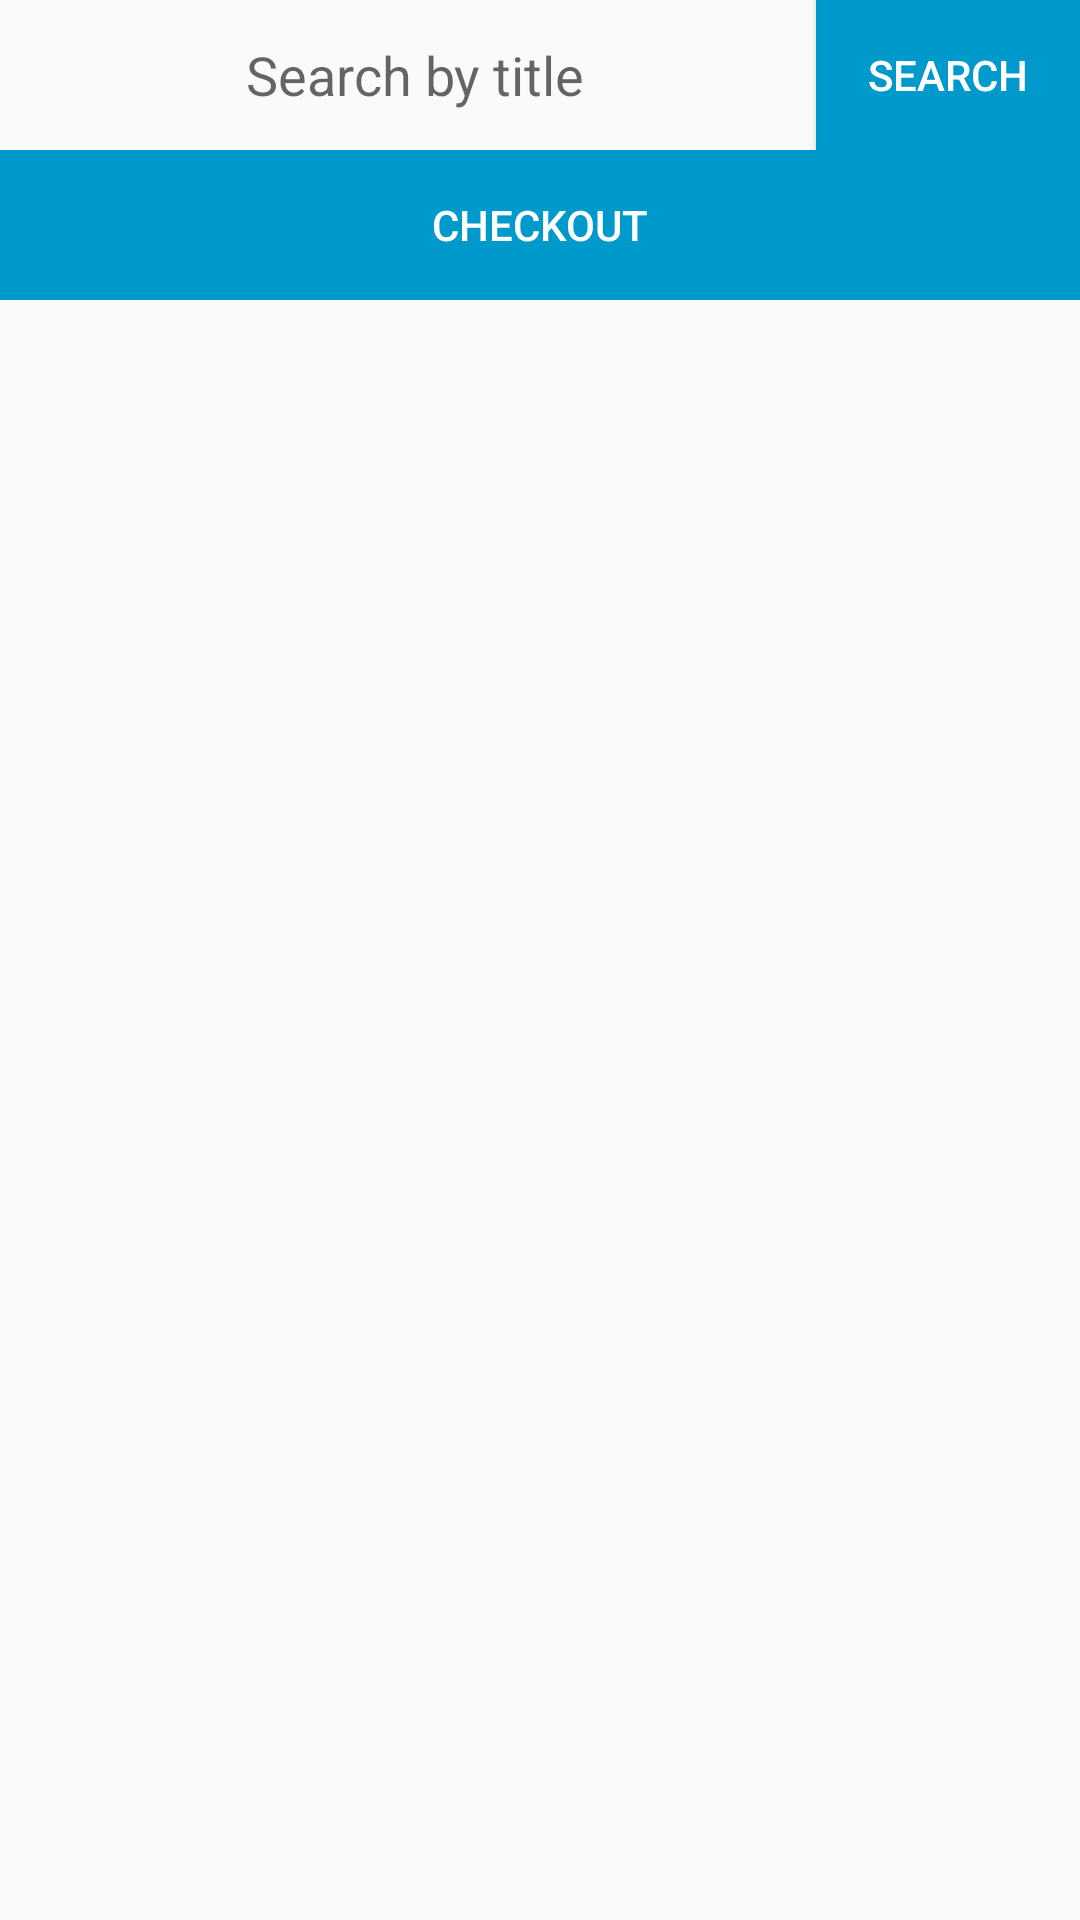

Android layout source for this screen:
<!-- AndroidManifest.xml: application theme AppTheme -->
<!-- res/layout/activity_patron.xml -->
<?xml version="1.0" encoding="utf-8"?>
<RelativeLayout xmlns:android="http://schemas.android.com/apk/res/android"
    android:layout_width="fill_parent"
    android:layout_height="fill_parent"
    android:orientation="horizontal" >

    <LinearLayout
        android:layout_width="match_parent"
        android:layout_height="50dp"
        android:id="@+id/layout1">

        <EditText
            android:id="@+id/textview"
            android:layout_width="wrap_content"
            android:layout_height="match_parent"
            android:layout_marginLeft="5dp"
            android:layout_weight="1"
            android:gravity="center"
            android:hint="Search by title"
            android:textAlignment="center"
            android:background="@android:color/transparent">
        </EditText>
        <Button
            android:id="@+id/submit"
            android:layout_width="wrap_content"
            android:layout_height="match_parent"
            android:background="@android:color/holo_blue_dark"
            android:text="Search"
            android:textColor="@android:color/white" />

    </LinearLayout>
    <LinearLayout
        android:layout_width="match_parent"
        android:layout_height="wrap_content"
        android:layout_below="@id/layout1"
        android:orientation="vertical" >
        <ListView
            android:id="@+id/list"
            android:layout_width="fill_parent"
            android:layout_height="fill_parent"
            android:drawSelectorOnTop="false">
        </ListView>
    </LinearLayout>
    <LinearLayout
        android:layout_width="fill_parent"
        android:layout_height="50dp"
        android:layout_below="@id/layout1"
        android:orientation="vertical">
        <Button
            android:id="@+id/checkout1"
            android:layout_width="fill_parent"
            android:layout_height="match_parent"
            android:background="@android:color/holo_blue_dark"
            android:text="Checkout"
            android:textColor="@android:color/white" />
    </LinearLayout>
</RelativeLayout>
<!-- resources referenced by this layout -->
<resources>
  <style name="AppTheme" parent="android:Theme.Material.Light.DarkActionBar">
          
      </style>
</resources>
